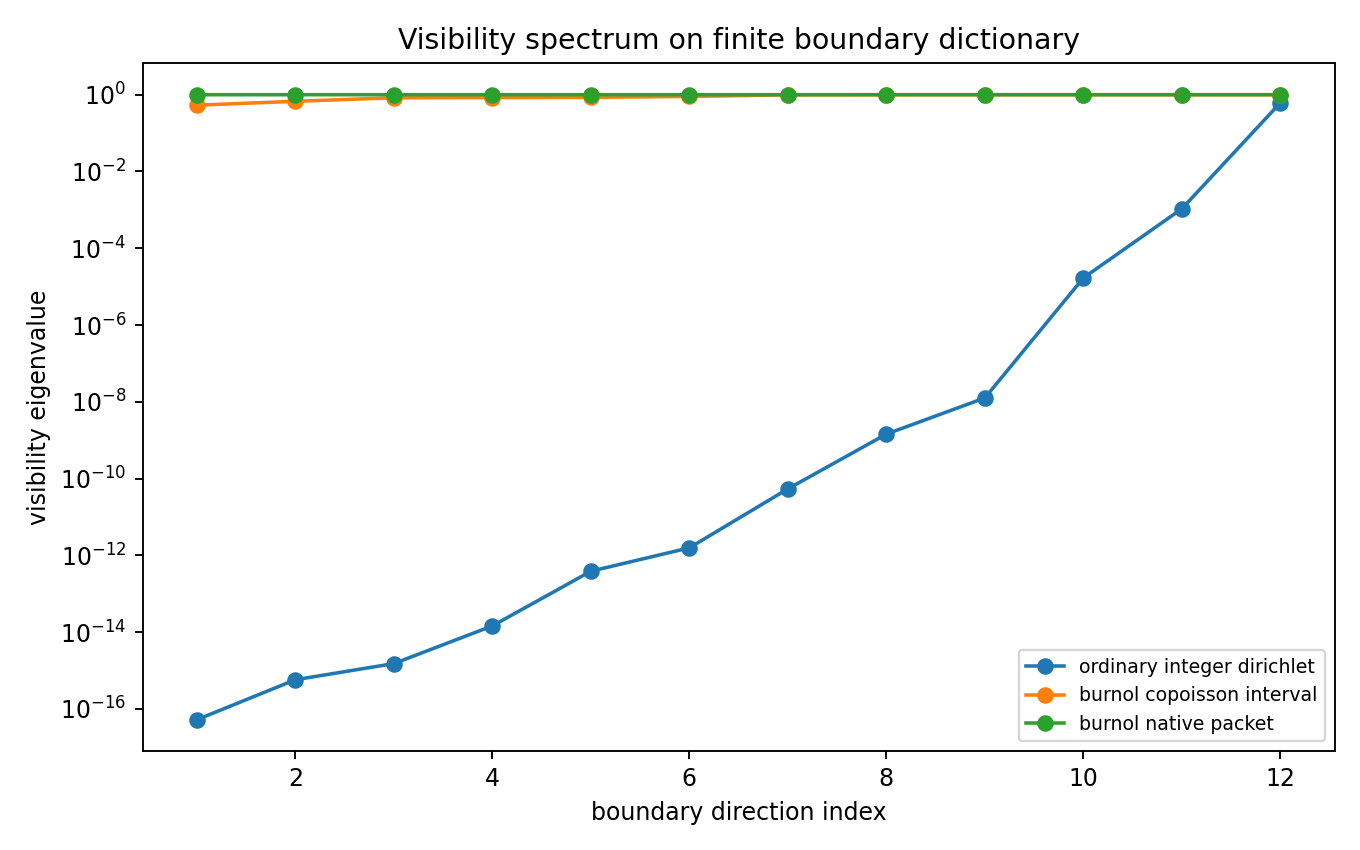

The data file committed next to this chart (first rows):
model, support, eigen_index, visibility_eigenvalue
ordinary_integer_dirichlet, 192, 1, 5.2178458922871593e-17
ordinary_integer_dirichlet, 192, 2, 5.727543255338822e-16
ordinary_integer_dirichlet, 192, 3, 1.5099579844884416e-15
ordinary_integer_dirichlet, 192, 4, 1.4495655555282095e-14
ordinary_integer_dirichlet, 192, 5, 3.8485349431870274e-13
ordinary_integer_dirichlet, 192, 6, 1.565533006210225e-12
ordinary_integer_dirichlet, 192, 7, 5.378190310174682e-11
ordinary_integer_dirichlet, 192, 8, 1.4384271597366054e-09
ordinary_integer_dirichlet, 192, 9, 1.2590916890818123e-08
ordinary_integer_dirichlet, 192, 10, 1.6812498216713227e-05
ordinary_integer_dirichlet, 192, 11, 0.001069
ordinary_integer_dirichlet, 192, 12, 0.615
burnol_copoisson_interval, 96, 1, 0.534
burnol_copoisson_interval, 96, 2, 0.6739
burnol_copoisson_interval, 96, 3, 0.8323
burnol_copoisson_interval, 96, 4, 0.844
burnol_copoisson_interval, 96, 5, 0.853
burnol_copoisson_interval, 96, 6, 0.9025
burnol_copoisson_interval, 96, 7, 0.9903
burnol_copoisson_interval, 96, 8, 0.9996
burnol_copoisson_interval, 96, 9, 1
burnol_copoisson_interval, 96, 10, 1
burnol_copoisson_interval, 96, 11, 1
burnol_copoisson_interval, 96, 12, 1
burnol_native_packet, 24, 1, 0.9999
burnol_native_packet, 24, 2, 1
burnol_native_packet, 24, 3, 1
burnol_native_packet, 24, 4, 1
burnol_native_packet, 24, 5, 1
burnol_native_packet, 24, 6, 1
burnol_native_packet, 24, 7, 1
burnol_native_packet, 24, 8, 1
burnol_native_packet, 24, 9, 1
burnol_native_packet, 24, 10, 1
burnol_native_packet, 24, 11, 1
burnol_native_packet, 24, 12, 1.0
